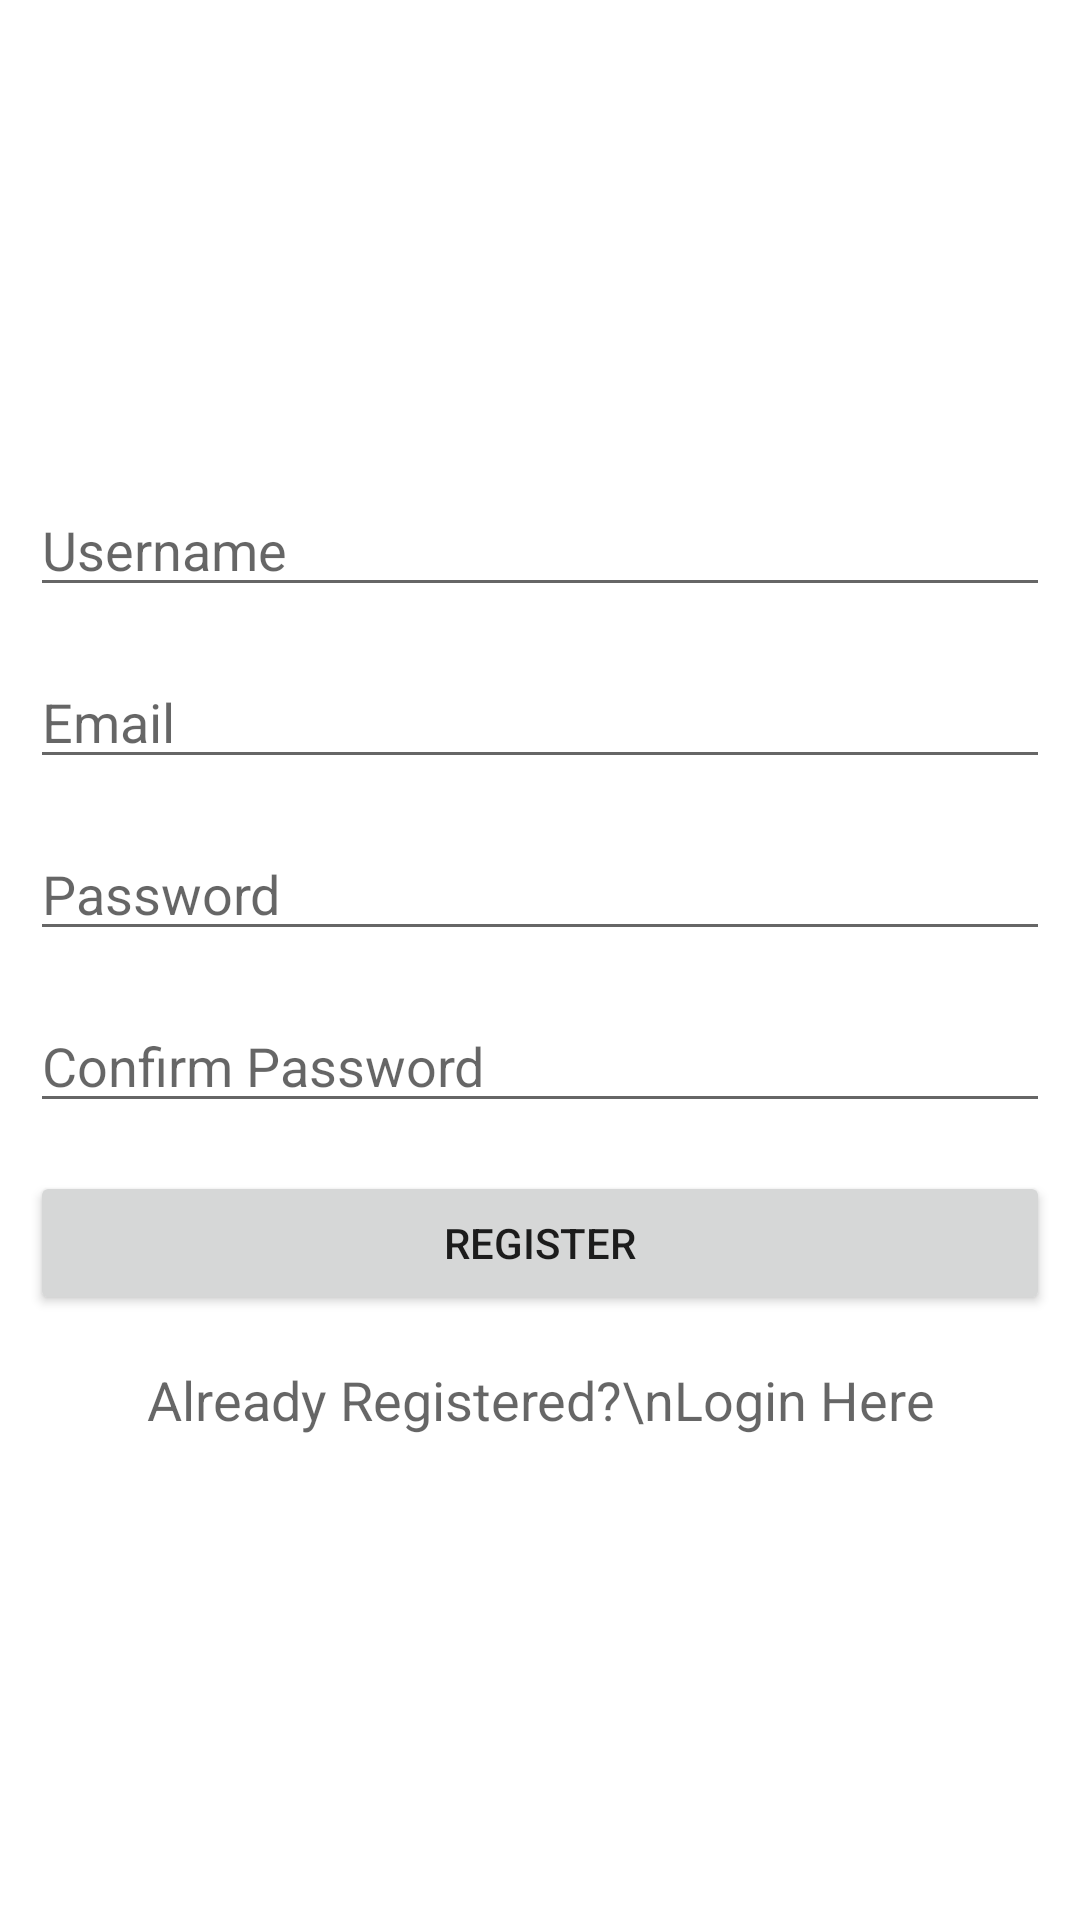

The Android layout XML behind this screen, and the referenced resources:
<!-- AndroidManifest.xml: application theme Theme.PtutApp -->
<!-- res/layout/activity_register.xml -->
<?xml version="1.0" encoding="utf-8"?>
<RelativeLayout xmlns:android="http://schemas.android.com/apk/res/android"
    xmlns:app="http://schemas.android.com/apk/res-auto"
    xmlns:tools="http://schemas.android.com/tools"
    android:layout_width="match_parent"
    android:layout_height="match_parent"
    tools:context="fr.kevin.ptutapp.RegisterActivity">


    <LinearLayout
        android:layout_width="match_parent"
        android:layout_height="wrap_content"
        android:layout_centerVertical="true"
        android:orientation="vertical"
        android:padding="10dp">


        <EditText
            android:id="@+id/editTextUsername"
            android:layout_width="match_parent"
            android:layout_height="wrap_content"
            android:layout_marginBottom="8dp"
            android:layout_marginTop="8dp"
            android:hint="Username"
            android:inputType="text" />

        <EditText
            android:id="@+id/editTextEmail"
            android:layout_width="match_parent"
            android:layout_height="wrap_content"
            android:layout_marginBottom="8dp"
            android:layout_marginTop="8dp"
            android:hint="Email"
            android:inputType="textEmailAddress" />

        <EditText
            android:id="@+id/editTextPassword"
            android:layout_width="match_parent"
            android:layout_height="wrap_content"
            android:layout_marginBottom="8dp"
            android:layout_marginTop="8dp"
            android:fontFamily="sans-serif"
            android:hint="Password"
            android:inputType="textPassword" />

        <EditText
            android:id="@+id/editTextConfirmPassword"
            android:layout_width="match_parent"
            android:layout_height="wrap_content"
            android:layout_marginBottom="8dp"
            android:layout_marginTop="8dp"
            android:fontFamily="sans-serif"
            android:hint="Confirm Password"
            android:inputType="textPassword" />

        <Button
            android:id="@+id/buttonRegister"
            android:layout_width="match_parent"
            android:layout_height="wrap_content"
            android:layout_marginBottom="8dp"
            android:layout_marginTop="8dp"
            android:text="Register" />

        <TextView
            android:id="@+id/textViewLogin"
            android:layout_width="match_parent"
            android:layout_height="wrap_content"
            android:layout_marginBottom="8dp"
            android:layout_marginTop="8dp"
            android:text="Already Registered?\nLogin Here"
            android:textAlignment="center"
            android:textAppearance="@style/Base.TextAppearance.AppCompat.Medium"
            android:gravity="center_horizontal" />
    </LinearLayout>

    <ProgressBar
        android:visibility="gone"
        android:id="@+id/progressBar"
        android:layout_width="wrap_content"
        android:layout_height="wrap_content"
        android:layout_centerHorizontal="true"
        android:layout_centerVertical="true" />

</RelativeLayout>
<!-- resources referenced by this layout -->
<resources>
  <style name="Theme.PtutApp" parent="Theme.MaterialComponents.DayNight.DarkActionBar">
          
          <item name="colorPrimary">@color/purple_500</item>
          <item name="colorPrimaryVariant">@color/purple_700</item>
          <item name="colorOnPrimary">@color/white</item>
          
          <item name="colorSecondary">@color/teal_200</item>
          <item name="colorSecondaryVariant">@color/teal_700</item>
          <item name="colorOnSecondary">@color/black</item>
          
          <item name="android:statusBarColor" tools:targetApi="l">?attr/colorPrimaryVariant</item>
          
      </style>
  <color name="purple_500">#FF6200EE</color>
  <color name="purple_700">#FF3700B3</color>
  <color name="white">#FFFFFFFF</color>
  <color name="teal_200">#FF03DAC5</color>
  <color name="teal_700">#FF018786</color>
  <color name="black">#FF000000</color>
</resources>
